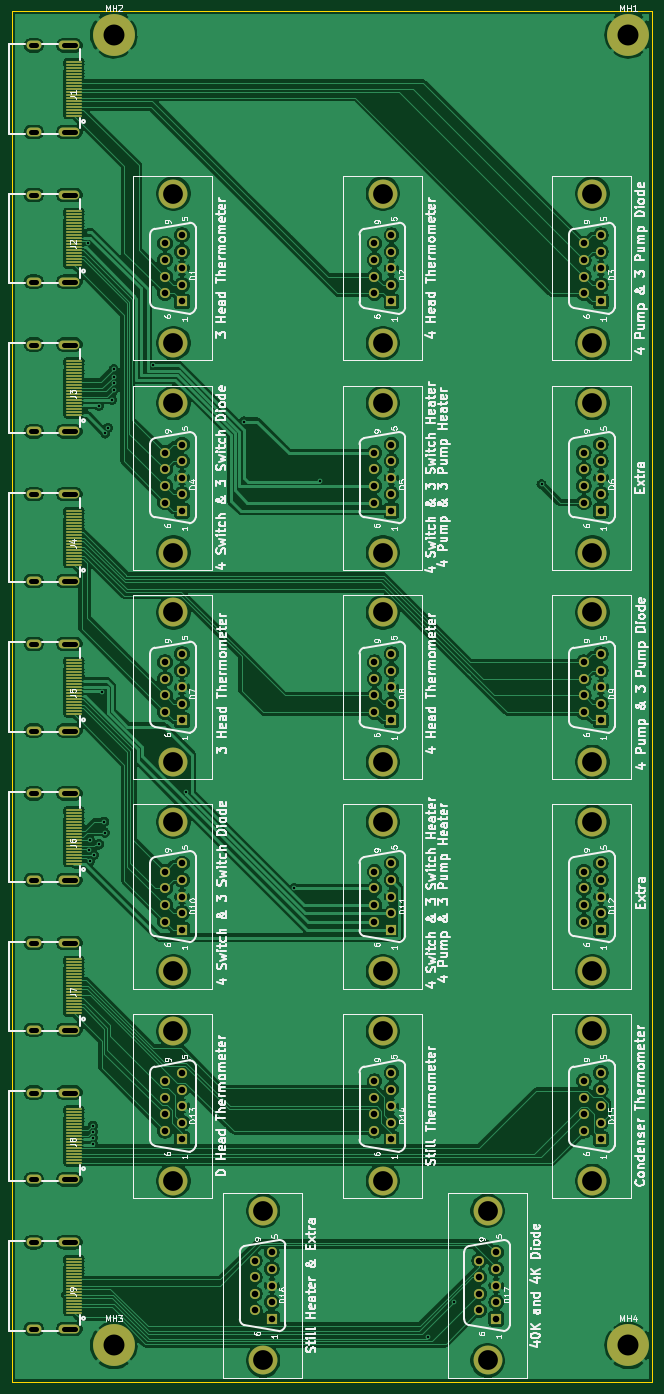
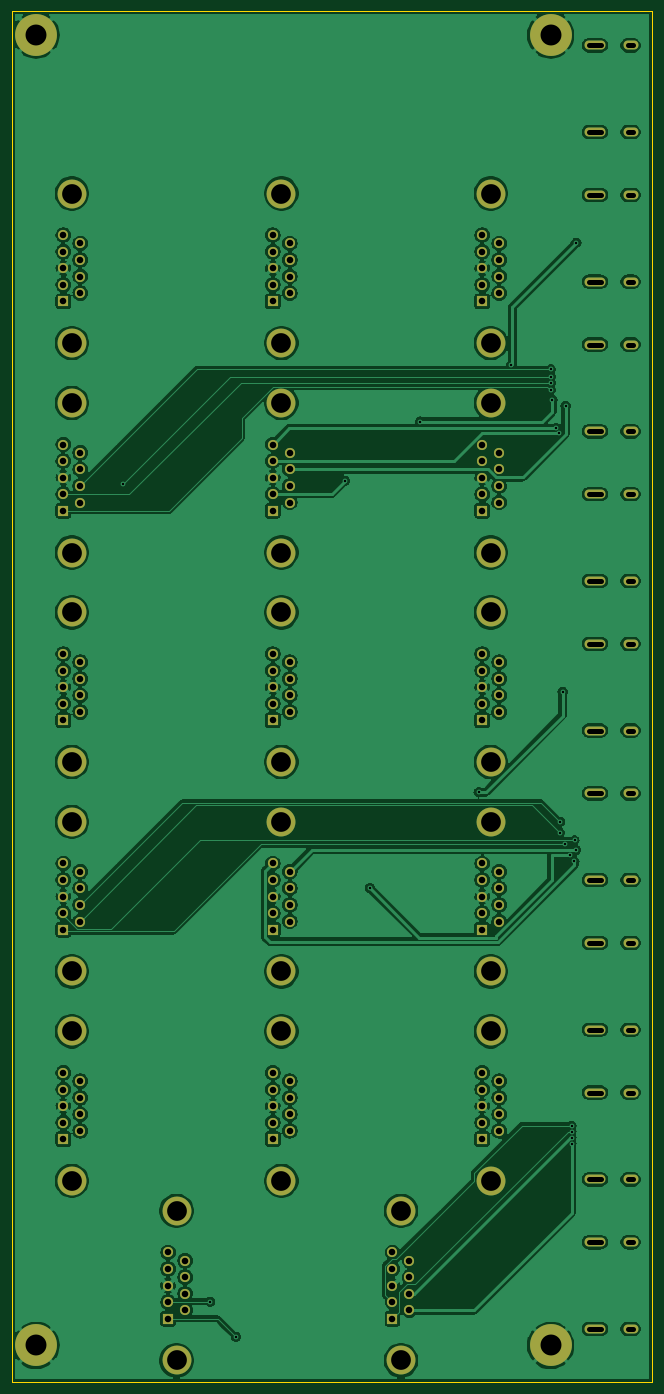
Circuit board: 11 layer files. Board 107.0 x 229.1 mm.
- bottom_copper: HDMI_to_DB9-B_Cu.gbr (354872 bytes)
- bottom_mask: HDMI_to_DB9-B_Mask.gbr (6540 bytes)
- paste: HDMI_to_DB9-B_Paste.gbr (498 bytes)
- bottom_silk: HDMI_to_DB9-B_SilkS.gbr (499 bytes)
- outline: HDMI_to_DB9-Edge_Cuts.gbr (832 bytes)
- top_copper: HDMI_to_DB9-F_Cu.gbr (388727 bytes)
- top_mask: HDMI_to_DB9-F_Mask.gbr (10595 bytes)
- paste: HDMI_to_DB9-F_Paste.gbr (107308 bytes)
- top_silk: HDMI_to_DB9-F_SilkS.gbr (149900 bytes)
- drill: HDMI_to_DB9-NPTH.drl (273 bytes)
- drill: HDMI_to_DB9-PTH.drl (4747 bytes)

=== bottom_copper: HDMI_to_DB9-B_Cu.gbr (354872 bytes, source omitted) ===
=== bottom_mask: HDMI_to_DB9-B_Mask.gbr ===
G04 #@! TF.GenerationSoftware,KiCad,Pcbnew,(5.1.9)-1*
G04 #@! TF.CreationDate,2022-02-09T13:56:08-07:00*
G04 #@! TF.ProjectId,HDMI_to_DB9,48444d49-5f74-46f5-9f44-42392e6b6963,rev?*
G04 #@! TF.SameCoordinates,Original*
G04 #@! TF.FileFunction,Soldermask,Bot*
G04 #@! TF.FilePolarity,Negative*
%FSLAX46Y46*%
G04 Gerber Fmt 4.6, Leading zero omitted, Abs format (unit mm)*
G04 Created by KiCad (PCBNEW (5.1.9)-1) date 2022-02-09 13:56:08*
%MOMM*%
%LPD*%
G01*
G04 APERTURE LIST*
%ADD10C,1.690000*%
%ADD11R,1.690000X1.690000*%
%ADD12C,4.826000*%
%ADD13O,3.500000X1.500000*%
%ADD14O,2.500000X1.500000*%
%ADD15C,7.000000*%
G04 APERTURE END LIST*
D10*
X21420000Y-24460000D03*
X18580000Y-25845000D03*
X21420000Y-27230000D03*
X18580000Y-28615000D03*
X21420000Y-30000000D03*
X18580000Y-31385000D03*
X21420000Y-32770000D03*
X18580000Y-34155000D03*
D11*
X21420000Y-35540000D03*
D12*
X20000000Y-42495000D03*
X20000000Y-17505000D03*
D10*
X36420000Y-194460000D03*
X33580000Y-195845000D03*
X36420000Y-197230000D03*
X33580000Y-198615000D03*
X36420000Y-200000000D03*
X33580000Y-201385000D03*
X36420000Y-202770000D03*
X33580000Y-204155000D03*
D11*
X36420000Y-205540000D03*
D12*
X35000000Y-212495000D03*
X35000000Y-187505000D03*
D10*
X56420000Y-164460000D03*
X53580000Y-165845000D03*
X56420000Y-167230000D03*
X53580000Y-168615000D03*
X56420000Y-170000000D03*
X53580000Y-171385000D03*
X56420000Y-172770000D03*
X53580000Y-174155000D03*
D11*
X56420000Y-175540000D03*
D12*
X55000000Y-182495000D03*
X55000000Y-157505000D03*
D13*
X2600000Y-192750000D03*
X2600000Y-207250000D03*
D14*
X-3360000Y-192750000D03*
X-3360000Y-207250000D03*
D13*
X2600000Y-167750000D03*
X2600000Y-182250000D03*
D14*
X-3360000Y-167750000D03*
X-3360000Y-182250000D03*
D13*
X2600000Y-142750000D03*
X2600000Y-157250000D03*
D14*
X-3360000Y-142750000D03*
X-3360000Y-157250000D03*
D13*
X2600000Y-117750000D03*
X2600000Y-132250000D03*
D14*
X-3360000Y-117750000D03*
X-3360000Y-132250000D03*
D13*
X2600000Y-92750000D03*
X2600000Y-107250000D03*
D14*
X-3360000Y-92750000D03*
X-3360000Y-107250000D03*
D13*
X2600000Y-67750000D03*
X2600000Y-82250000D03*
D14*
X-3360000Y-67750000D03*
X-3360000Y-82250000D03*
D13*
X2600000Y-42750000D03*
X2600000Y-57250000D03*
D14*
X-3360000Y-42750000D03*
X-3360000Y-57250000D03*
D13*
X2600000Y-17750000D03*
X2600000Y-32250000D03*
D14*
X-3360000Y-17750000D03*
X-3360000Y-32250000D03*
D13*
X2600000Y7250000D03*
X2600000Y-7250000D03*
D14*
X-3360000Y7250000D03*
X-3360000Y-7250000D03*
D10*
X73920000Y-194460000D03*
X71080000Y-195845000D03*
X73920000Y-197230000D03*
X71080000Y-198615000D03*
X73920000Y-200000000D03*
X71080000Y-201385000D03*
X73920000Y-202770000D03*
X71080000Y-204155000D03*
D11*
X73920000Y-205540000D03*
D12*
X72500000Y-212495000D03*
X72500000Y-187505000D03*
D10*
X91420000Y-164460000D03*
X88580000Y-165845000D03*
X91420000Y-167230000D03*
X88580000Y-168615000D03*
X91420000Y-170000000D03*
X88580000Y-171385000D03*
X91420000Y-172770000D03*
X88580000Y-174155000D03*
D11*
X91420000Y-175540000D03*
D12*
X90000000Y-182495000D03*
X90000000Y-157505000D03*
D10*
X21420000Y-164460000D03*
X18580000Y-165845000D03*
X21420000Y-167230000D03*
X18580000Y-168615000D03*
X21420000Y-170000000D03*
X18580000Y-171385000D03*
X21420000Y-172770000D03*
X18580000Y-174155000D03*
D11*
X21420000Y-175540000D03*
D12*
X20000000Y-182495000D03*
X20000000Y-157505000D03*
D10*
X91420000Y-129460000D03*
X88580000Y-130845000D03*
X91420000Y-132230000D03*
X88580000Y-133615000D03*
X91420000Y-135000000D03*
X88580000Y-136385000D03*
X91420000Y-137770000D03*
X88580000Y-139155000D03*
D11*
X91420000Y-140540000D03*
D12*
X90000000Y-147495000D03*
X90000000Y-122505000D03*
D10*
X56420000Y-129460000D03*
X53580000Y-130845000D03*
X56420000Y-132230000D03*
X53580000Y-133615000D03*
X56420000Y-135000000D03*
X53580000Y-136385000D03*
X56420000Y-137770000D03*
X53580000Y-139155000D03*
D11*
X56420000Y-140540000D03*
D12*
X55000000Y-147495000D03*
X55000000Y-122505000D03*
D10*
X21420000Y-129460000D03*
X18580000Y-130845000D03*
X21420000Y-132230000D03*
X18580000Y-133615000D03*
X21420000Y-135000000D03*
X18580000Y-136385000D03*
X21420000Y-137770000D03*
X18580000Y-139155000D03*
D11*
X21420000Y-140540000D03*
D12*
X20000000Y-147495000D03*
X20000000Y-122505000D03*
D10*
X91420000Y-94460000D03*
X88580000Y-95845000D03*
X91420000Y-97230000D03*
X88580000Y-98615000D03*
X91420000Y-100000000D03*
X88580000Y-101385000D03*
X91420000Y-102770000D03*
X88580000Y-104155000D03*
D11*
X91420000Y-105540000D03*
D12*
X90000000Y-112495000D03*
X90000000Y-87505000D03*
D10*
X56420000Y-94460000D03*
X53580000Y-95845000D03*
X56420000Y-97230000D03*
X53580000Y-98615000D03*
X56420000Y-100000000D03*
X53580000Y-101385000D03*
X56420000Y-102770000D03*
X53580000Y-104155000D03*
D11*
X56420000Y-105540000D03*
D12*
X55000000Y-112495000D03*
X55000000Y-87505000D03*
D10*
X21420000Y-94460000D03*
X18580000Y-95845000D03*
X21420000Y-97230000D03*
X18580000Y-98615000D03*
X21420000Y-100000000D03*
X18580000Y-101385000D03*
X21420000Y-102770000D03*
X18580000Y-104155000D03*
D11*
X21420000Y-105540000D03*
D12*
X20000000Y-112495000D03*
X20000000Y-87505000D03*
D10*
X91420000Y-59460000D03*
X88580000Y-60845000D03*
X91420000Y-62230000D03*
X88580000Y-63615000D03*
X91420000Y-65000000D03*
X88580000Y-66385000D03*
X91420000Y-67770000D03*
X88580000Y-69155000D03*
D11*
X91420000Y-70540000D03*
D12*
X90000000Y-77495000D03*
X90000000Y-52505000D03*
D10*
X56420000Y-59460000D03*
X53580000Y-60845000D03*
X56420000Y-62230000D03*
X53580000Y-63615000D03*
X56420000Y-65000000D03*
X53580000Y-66385000D03*
X56420000Y-67770000D03*
X53580000Y-69155000D03*
D11*
X56420000Y-70540000D03*
D12*
X55000000Y-77495000D03*
X55000000Y-52505000D03*
D10*
X21420000Y-59460000D03*
X18580000Y-60845000D03*
X21420000Y-62230000D03*
X18580000Y-63615000D03*
X21420000Y-65000000D03*
X18580000Y-66385000D03*
X21420000Y-67770000D03*
X18580000Y-69155000D03*
D11*
X21420000Y-70540000D03*
D12*
X20000000Y-77495000D03*
X20000000Y-52505000D03*
D10*
X91420000Y-24460000D03*
X88580000Y-25845000D03*
X91420000Y-27230000D03*
X88580000Y-28615000D03*
X91420000Y-30000000D03*
X88580000Y-31385000D03*
X91420000Y-32770000D03*
X88580000Y-34155000D03*
D11*
X91420000Y-35540000D03*
D12*
X90000000Y-42495000D03*
X90000000Y-17505000D03*
D10*
X56420000Y-24460000D03*
X53580000Y-25845000D03*
X56420000Y-27230000D03*
X53580000Y-28615000D03*
X56420000Y-30000000D03*
X53580000Y-31385000D03*
X56420000Y-32770000D03*
X53580000Y-34155000D03*
D11*
X56420000Y-35540000D03*
D12*
X55000000Y-42495000D03*
X55000000Y-17505000D03*
D15*
X96000000Y-210000000D03*
X10000000Y-210000000D03*
X10000000Y9000000D03*
X96000000Y9000000D03*
M02*

=== paste: HDMI_to_DB9-B_Paste.gbr ===
G04 #@! TF.GenerationSoftware,KiCad,Pcbnew,(5.1.9)-1*
G04 #@! TF.CreationDate,2022-02-09T13:56:08-07:00*
G04 #@! TF.ProjectId,HDMI_to_DB9,48444d49-5f74-46f5-9f44-42392e6b6963,rev?*
G04 #@! TF.SameCoordinates,Original*
G04 #@! TF.FileFunction,Paste,Bot*
G04 #@! TF.FilePolarity,Positive*
%FSLAX46Y46*%
G04 Gerber Fmt 4.6, Leading zero omitted, Abs format (unit mm)*
G04 Created by KiCad (PCBNEW (5.1.9)-1) date 2022-02-09 13:56:08*
%MOMM*%
%LPD*%
G01*
G04 APERTURE LIST*
G04 APERTURE END LIST*
M02*

=== bottom_silk: HDMI_to_DB9-B_SilkS.gbr ===
G04 #@! TF.GenerationSoftware,KiCad,Pcbnew,(5.1.9)-1*
G04 #@! TF.CreationDate,2022-02-09T13:56:08-07:00*
G04 #@! TF.ProjectId,HDMI_to_DB9,48444d49-5f74-46f5-9f44-42392e6b6963,rev?*
G04 #@! TF.SameCoordinates,Original*
G04 #@! TF.FileFunction,Legend,Bot*
G04 #@! TF.FilePolarity,Positive*
%FSLAX46Y46*%
G04 Gerber Fmt 4.6, Leading zero omitted, Abs format (unit mm)*
G04 Created by KiCad (PCBNEW (5.1.9)-1) date 2022-02-09 13:56:08*
%MOMM*%
%LPD*%
G01*
G04 APERTURE LIST*
G04 APERTURE END LIST*
M02*

=== outline: HDMI_to_DB9-Edge_Cuts.gbr ===
G04 #@! TF.GenerationSoftware,KiCad,Pcbnew,(5.1.9)-1*
G04 #@! TF.CreationDate,2022-02-09T13:56:08-07:00*
G04 #@! TF.ProjectId,HDMI_to_DB9,48444d49-5f74-46f5-9f44-42392e6b6963,rev?*
G04 #@! TF.SameCoordinates,Original*
G04 #@! TF.FileFunction,Profile,NP*
%FSLAX46Y46*%
G04 Gerber Fmt 4.6, Leading zero omitted, Abs format (unit mm)*
G04 Created by KiCad (PCBNEW (5.1.9)-1) date 2022-02-09 13:56:08*
%MOMM*%
%LPD*%
G01*
G04 APERTURE LIST*
G04 #@! TA.AperFunction,Profile*
%ADD10C,0.050000*%
G04 #@! TD*
G04 APERTURE END LIST*
D10*
X100000000Y-216100000D02*
X100000000Y-209000000D01*
X-7000000Y-216100000D02*
X100000000Y-216100000D01*
X-7000000Y-209000000D02*
X-7000000Y-216100000D01*
X100000000Y13000000D02*
X-7000000Y13000000D01*
X100000000Y-209000000D02*
X100000000Y13000000D01*
X-7000000Y13000000D02*
X-7000000Y-209000000D01*
M02*

=== top_copper: HDMI_to_DB9-F_Cu.gbr (388727 bytes, source omitted) ===
=== top_mask: HDMI_to_DB9-F_Mask.gbr (10595 bytes, source omitted) ===
=== paste: HDMI_to_DB9-F_Paste.gbr (107308 bytes, source omitted) ===
=== top_silk: HDMI_to_DB9-F_SilkS.gbr (149900 bytes, source omitted) ===
=== drill: HDMI_to_DB9-NPTH.drl ===
M48
; DRILL file {KiCad (5.1.9)-1} date 02/09/22 13:56:10
; FORMAT={-:-/ absolute / metric / decimal}
; #@! TF.CreationDate,2022-02-09T13:56:10-07:00
; #@! TF.GenerationSoftware,Kicad,Pcbnew,(5.1.9)-1
; #@! TF.FileFunction,NonPlated,1,2,NPTH
FMAT,2
METRIC
%
G90
G05
T0
M30

=== drill: HDMI_to_DB9-PTH.drl (4747 bytes, source withheld) ===
